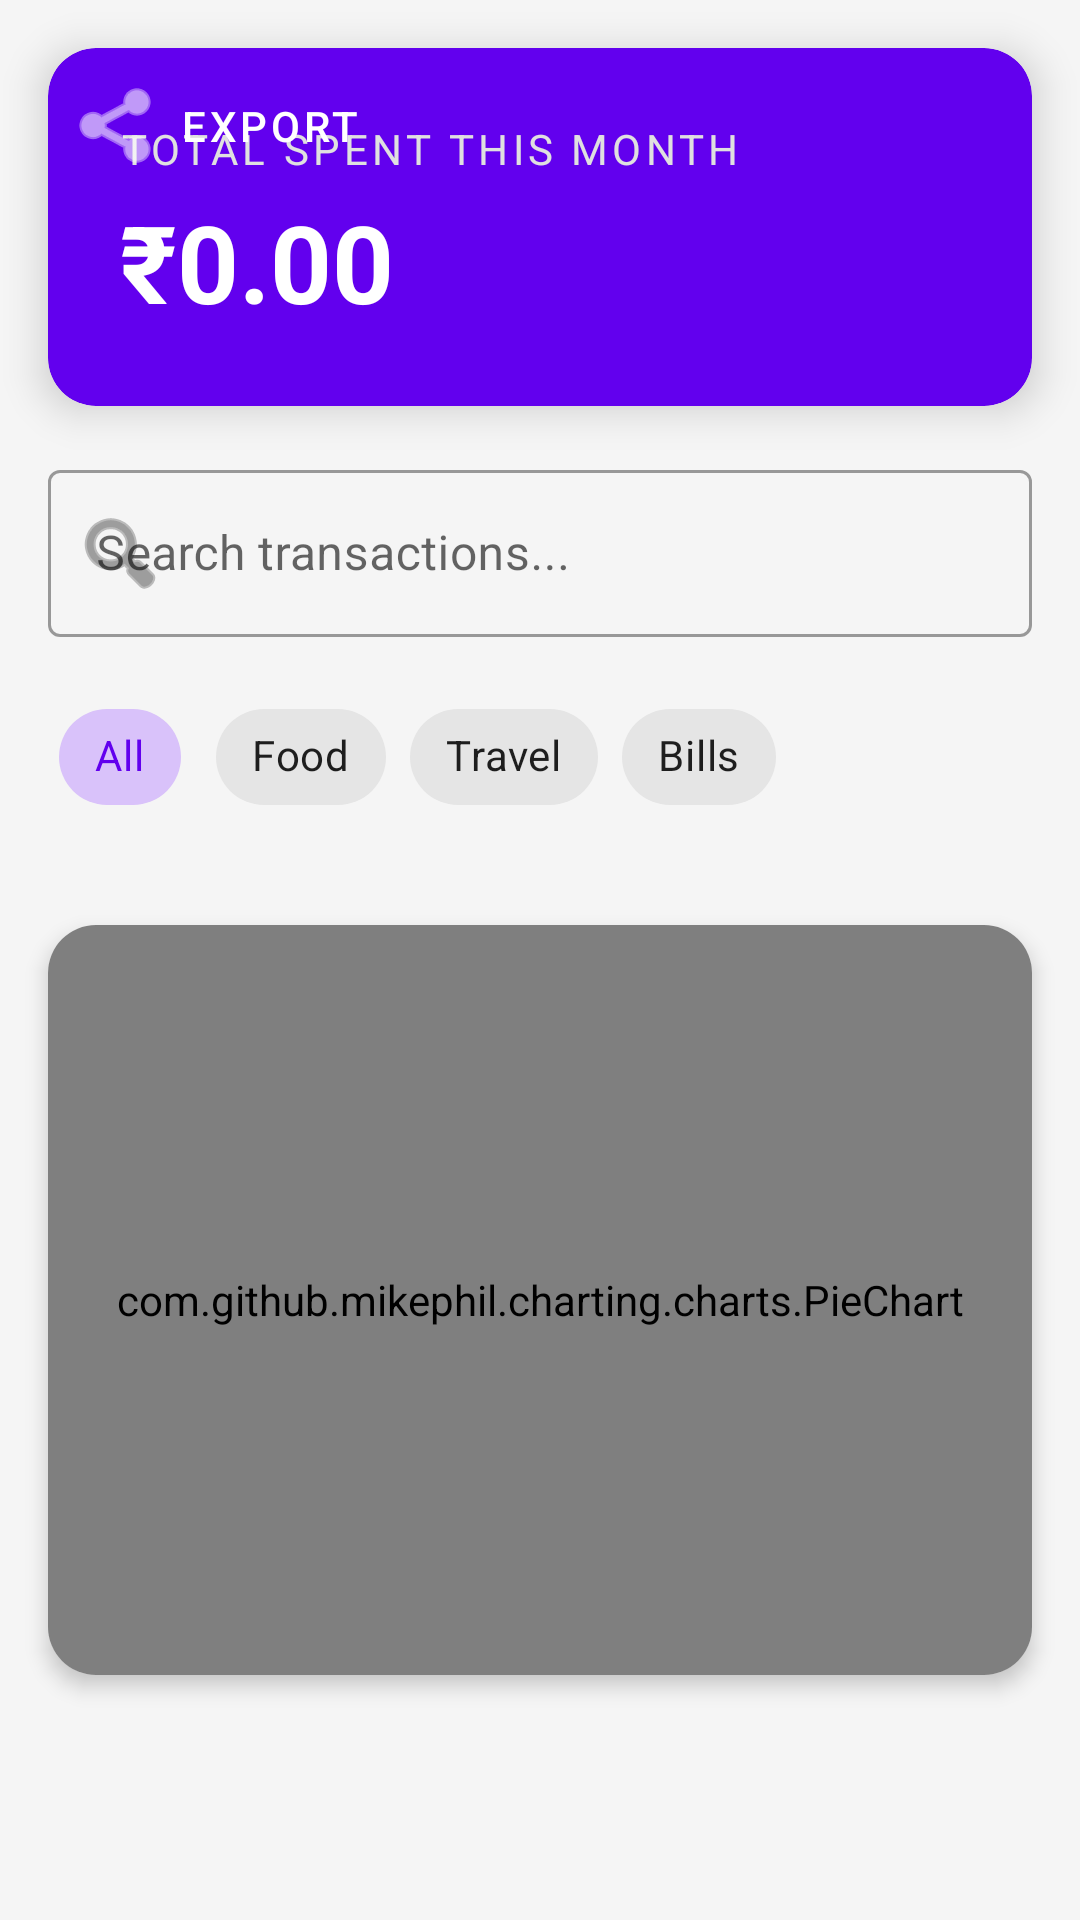

Reconstruct the res/layout file that produces this screen, plus the resources it refers to.
<!-- AndroidManifest.xml: fallback theme Theme.MaterialComponents.DayNight.NoActionBar -->
<!-- res/layout/activity_main.xml -->
<androidx.constraintlayout.widget.ConstraintLayout
    xmlns:android="http://schemas.android.com/apk/res/android"
    xmlns:app="http://schemas.android.com/apk/res-auto"
    xmlns:tools="http://schemas.android.com/tools"
    android:layout_width="match_parent"
    android:layout_height="match_parent"
    android:background="#F5F5F5">

    <com.google.android.material.card.MaterialCardView
        android:id="@+id/cardSummary"
        android:layout_width="0dp"
        android:layout_height="wrap_content"
        android:layout_margin="16dp"
        app:cardCornerRadius="16dp"
        app:cardElevation="8dp"
        app:cardBackgroundColor="@color/purple_500"
        app:layout_constraintEnd_toEndOf="parent"
        app:layout_constraintStart_toStartOf="parent"
        app:layout_constraintTop_toTopOf="parent">

        <LinearLayout
            android:layout_width="match_parent"
            android:layout_height="wrap_content"
            android:orientation="vertical"
            android:padding="24dp">

            <TextView
                android:layout_width="wrap_content"
                android:layout_height="wrap_content"
                android:text="Total Spent This Month"
                android:textColor="#E0E0E0"
                android:textSize="14sp"
                android:textAllCaps="true"
                android:letterSpacing="0.1" />

            <TextView
                android:id="@+id/tvTotalAmount"
                android:layout_width="wrap_content"
                android:layout_height="wrap_content"
                android:text="₹0.00"
                android:textColor="@color/white"
                android:textSize="36sp"
                android:textStyle="bold"
                android:layout_marginTop="4dp" />
        </LinearLayout>
        <com.google.android.material.button.MaterialButton
            android:id="@+id/btnExport"
            style="@style/Widget.MaterialComponents.Button.TextButton"
            android:layout_width="wrap_content"
            android:layout_height="wrap_content"
            android:text="EXPORT"
            android:textColor="@color/white"
            app:icon="@android:drawable/ic_menu_share"
            app:iconTint="@color/white" />
    </com.google.android.material.card.MaterialCardView>
    <com.google.android.material.textfield.TextInputLayout
        android:id="@+id/searchLayout"
        style="@style/Widget.MaterialComponents.TextInputLayout.OutlinedBox"
        android:layout_width="match_parent"
        android:layout_height="wrap_content"
        android:layout_margin="16dp"
        android:hint="Search transactions..."
        app:startIconDrawable="@android:drawable/ic_menu_search"
        app:layout_constraintTop_toBottomOf="@id/cardSummary">

        <com.google.android.material.textfield.TextInputEditText
            android:id="@+id/etSearch"
            android:layout_width="match_parent"
            android:layout_height="wrap_content"
            android:inputType="text" />
    </com.google.android.material.textfield.TextInputLayout>

    <HorizontalScrollView
        android:id="@+id/filterScroll"
        android:layout_width="match_parent"
        android:layout_height="wrap_content"
        android:scrollbars="none"
        app:layout_constraintTop_toBottomOf="@id/searchLayout">

        <com.google.android.material.chip.ChipGroup
            android:id="@+id/chipGroupFilters"
            android:layout_width="wrap_content"
            android:layout_height="wrap_content"
            android:padding="16dp"
            app:singleSelection="true"
            app:selectionRequired="true">

            <com.google.android.material.chip.Chip
                android:id="@+id/chipAll"
                style="@style/Widget.MaterialComponents.Chip.Choice"
                android:layout_width="wrap_content"
                android:layout_height="wrap_content"
                android:text="All"
                android:checked="true" />

            <com.google.android.material.chip.Chip
                android:id="@+id/chipFood"
                style="@style/Widget.MaterialComponents.Chip.Choice"
                android:layout_width="wrap_content"
                android:layout_height="wrap_content"
                android:text="Food" />

            <com.google.android.material.chip.Chip
                android:id="@+id/chipTravel"
                style="@style/Widget.MaterialComponents.Chip.Choice"
                android:layout_width="wrap_content"
                android:layout_height="wrap_content"
                android:text="Travel" />
            <com.google.android.material.chip.Chip
                android:id="@+id/chipBills"
                style="@style/Widget.MaterialComponents.Chip.Choice"
                android:layout_width="wrap_content"
                android:layout_height="wrap_content"
                android:text="Bills" />

        </com.google.android.material.chip.ChipGroup>
    </HorizontalScrollView>
    <com.google.android.material.card.MaterialCardView
        android:id="@+id/cardChart"
        android:layout_width="match_parent"
        android:layout_height="250dp"
        android:layout_margin="16dp"
        app:cardCornerRadius="16dp"
        app:cardElevation="4dp"
        app:layout_constraintTop_toBottomOf="@id/filterScroll">

        <com.github.mikephil.charting.charts.PieChart
            android:id="@+id/pieChart"
            android:layout_width="match_parent"
            android:layout_height="match_parent"
            android:padding="16dp" />
    </com.google.android.material.card.MaterialCardView>

    <androidx.recyclerview.widget.RecyclerView
        android:id="@+id/rvTransactions"
        android:layout_width="0dp"
        android:layout_height="0dp"
        android:layout_marginTop="8dp"
        android:clipToPadding="false"
        android:paddingBottom="16dp"
        app:layoutManager="androidx.recyclerview.widget.LinearLayoutManager"
        app:layout_constraintBottom_toBottomOf="parent"
        app:layout_constraintEnd_toEndOf="parent"
        app:layout_constraintStart_toStartOf="parent"
        app:layout_constraintTop_toBottomOf="@id/cardChart"
        tools:listitem="@layout/item_transaction" />
    <LinearLayout
        android:id="@+id/emptyStateLayout"
        android:layout_width="match_parent"
        android:layout_height="wrap_content"
        android:orientation="vertical"
        android:gravity="center"
        android:padding="24dp"
        android:visibility="gone"
        app:layout_constraintTop_toBottomOf="@id/cardChart"
        app:layout_constraintBottom_toBottomOf="parent"
        app:layout_constraintStart_toStartOf="parent"
        app:layout_constraintEnd_toEndOf="parent">

        <ImageView
            android:layout_width="120dp"
            android:layout_height="120dp"
            android:src="@drawable/ic_empty_state"
            android:contentDescription="No transactions" />

        <TextView
            android:layout_width="wrap_content"
            android:layout_height="wrap_content"
            android:text="No transactions yet!"
            android:textSize="16sp"
            android:textColor="#757575"
            android:layout_marginTop="16dp" />

    </LinearLayout>


</androidx.constraintlayout.widget.ConstraintLayout>
<!-- res/layout/item_transaction.xml (included above) -->
<?xml version="1.0" encoding="utf-8"?>
<androidx.cardview.widget.CardView xmlns:android="http://schemas.android.com/apk/res/android"
    xmlns:app="http://schemas.android.com/apk/res-auto"
    android:layout_width="match_parent"
    android:layout_height="wrap_content"
    xmlns:tools="http://schemas.android.com/tools"
    android:layout_margin="8dp"
    app:cardCornerRadius="12dp"
    app:cardElevation="4dp">

    <LinearLayout
        android:layout_width="match_parent"
        android:layout_height="wrap_content"
        android:orientation="horizontal"
        android:padding="16dp">
        <com.google.android.material.imageview.ShapeableImageView
            android:id="@+id/ivCategoryIcon"
            android:layout_width="48dp"
            android:layout_height="48dp"
            android:padding="8dp"
            android:layout_margin="12dp"
            android:background="#F0F0F0"
            app:shapeAppearanceOverlay="@style/ShapeAppearance.MaterialComponents.SmallComponent"
            app:layout_constraintStart_toStartOf="parent"
            app:layout_constraintTop_toTopOf="parent"
            app:layout_constraintBottom_toBottomOf="parent"
            tools:src="@drawable/ic_restaurant" />


        <LinearLayout
            android:layout_width="0dp"
            android:layout_height="wrap_content"
            android:layout_weight="1"
            android:orientation="vertical">

            <TextView
                android:id="@+id/tvMerchant"
                android:layout_width="wrap_content"
                android:layout_height="wrap_content"
                android:text="Starbucks"
                android:textSize="18sp"
                android:textStyle="bold" />

            <TextView
                android:id="@+id/tvDate"
                android:layout_width="wrap_content"
                android:layout_height="wrap_content"
                android:text="Today, 10:30 AM"
                android:textColor="#757575" />
        </LinearLayout>

        <TextView
            android:id="@+id/tvAmount"
            android:layout_width="wrap_content"
            android:layout_height="wrap_content"
            android:text="₹180.00"
            android:textColor="@color/purple_500"
            android:textSize="20sp"
            android:textStyle="bold" />
    </LinearLayout>


</androidx.cardview.widget.CardView>
<!-- resources referenced by this layout -->
<resources>
  <color name="purple_500">#FF6200EE</color>
  <color name="white">#FFFFFF</color>
  <!-- drawable ic_empty_state (drawable) -->
  <vector xmlns:android="http://schemas.android.com/apk/res/android"
      android:width="120dp"
      android:height="120dp"
      android:viewportWidth="24"
      android:viewportHeight="24">
  
      
      <path
          android:fillColor="#BDBDBD"
          android:pathData="M21,7H3c-0.55,0 -1,0.45 -1,1v8c0,0.55 0.45,1 1,1h18c0.55,0 1,-0.45 1,-1V8c0,-0.55 -0.45,-1 -1,-1zM21,16H3V8h18v8z"/>
  
      
      <path
          android:fillColor="#757575"
          android:pathData="M19 11a1 1 0 1 1-2 0 1 1 0 0 1 2 0z"/>
  
      
      <path
          android:fillColor="#9E9E9E"
          android:pathData="M7 12.5c0.28 0 0.5 -0.22 0.5 -0.5s-0.22 -0.5 -0.5 -0.5 -0.5 0.22 -0.5 0.5 0.22 0.5 0.5 0.5zM11 12.5c0.28 0 0.5 -0.22 0.5 -0.5s-0.22 -0.5 -0.5 -0.5 -0.5 0.22 -0.5 0.5 0.22 0.5 0.5 0.5zM9 15c1 -0.5 2 -0.5 3 0" />
  </vector>
</resources>
